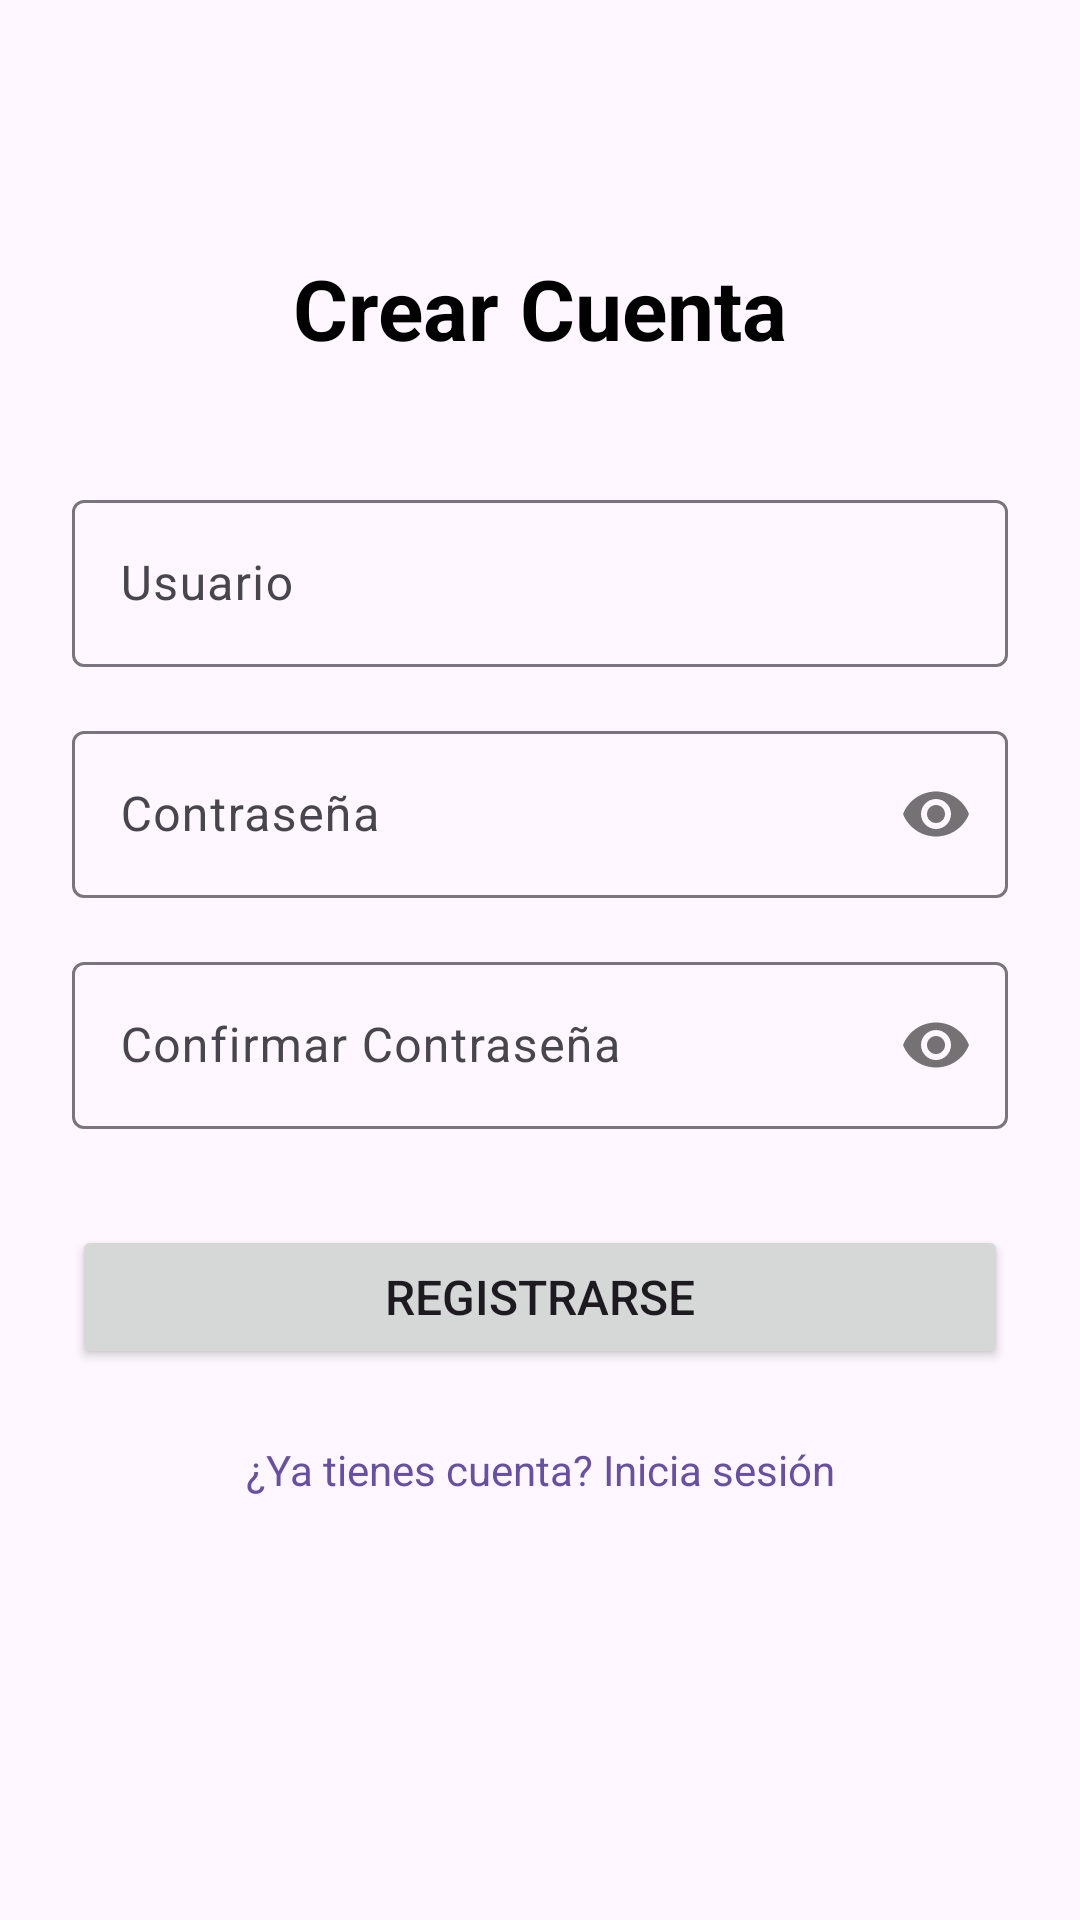

Produce the Android XML layout that renders to this screen, including the resource entries it uses.
<!-- AndroidManifest.xml: application theme Theme.AL1N -->
<!-- res/layout/activity_register.xml -->
<?xml version="1.0" encoding="utf-8"?>

<androidx.constraintlayout.widget.ConstraintLayout xmlns:android="http://schemas.android.com/apk/res/android"
    xmlns:app="http://schemas.android.com/apk/res-auto"
    xmlns:tools="http://schemas.android.com/tools"
    android:layout_width="match_parent"
    android:layout_height="match_parent"
    android:padding="24dp"
    tools:context=".RegisterActivity">

    
    <TextView
        android:id="@+id/tvRegisterTitle"
        android:layout_width="wrap_content"
        android:layout_height="wrap_content"
        android:text="Crear Cuenta"
        android:textSize="28sp"
        android:textStyle="bold"
        android:textColor="@color/black"
        app:layout_constraintTop_toTopOf="parent"
        app:layout_constraintStart_toStartOf="parent"
        app:layout_constraintEnd_toEndOf="parent"
        android:layout_marginTop="60dp" />

    
    <com.google.android.material.textfield.TextInputLayout
        android:id="@+id/tilRegisterUsername"
        android:layout_width="0dp"
        android:layout_height="wrap_content"
        android:hint="Usuario"
        app:layout_constraintTop_toBottomOf="@id/tvRegisterTitle"
        app:layout_constraintStart_toStartOf="parent"
        app:layout_constraintEnd_toEndOf="parent"
        android:layout_marginTop="40dp">

        <com.google.android.material.textfield.TextInputEditText
            android:id="@+id/etRegisterUsername"
            android:layout_width="match_parent"
            android:layout_height="wrap_content"
            android:inputType="text" />

    </com.google.android.material.textfield.TextInputLayout>

    
    <com.google.android.material.textfield.TextInputLayout
        android:id="@+id/tilRegisterPassword"
        android:layout_width="0dp"
        android:layout_height="wrap_content"
        android:hint="Contraseña"
        app:passwordToggleEnabled="true"
        app:layout_constraintTop_toBottomOf="@id/tilRegisterUsername"
        app:layout_constraintStart_toStartOf="parent"
        app:layout_constraintEnd_toEndOf="parent"
        android:layout_marginTop="16dp">

        <com.google.android.material.textfield.TextInputEditText
            android:id="@+id/etRegisterPassword"
            android:layout_width="match_parent"
            android:layout_height="wrap_content"
            android:inputType="textPassword" />

    </com.google.android.material.textfield.TextInputLayout>

    
    <com.google.android.material.textfield.TextInputLayout
        android:id="@+id/tilConfirmPassword"
        android:layout_width="0dp"
        android:layout_height="wrap_content"
        android:hint="Confirmar Contraseña"
        app:passwordToggleEnabled="true"
        app:layout_constraintTop_toBottomOf="@id/tilRegisterPassword"
        app:layout_constraintStart_toStartOf="parent"
        app:layout_constraintEnd_toEndOf="parent"
        android:layout_marginTop="16dp">

        <com.google.android.material.textfield.TextInputEditText
            android:id="@+id/etConfirmPassword"
            android:layout_width="match_parent"
            android:layout_height="wrap_content"
            android:inputType="textPassword" />

    </com.google.android.material.textfield.TextInputLayout>

    
    <Button
        android:id="@+id/btnRegister"
        android:layout_width="0dp"
        android:layout_height="wrap_content"
        android:text="Registrarse"
        android:textSize="16sp"
        app:layout_constraintTop_toBottomOf="@id/tilConfirmPassword"
        app:layout_constraintStart_toStartOf="parent"
        app:layout_constraintEnd_toEndOf="parent"
        android:layout_marginTop="32dp" />

    
    <TextView
        android:id="@+id/tvBackToLogin"
        android:layout_width="wrap_content"
        android:layout_height="wrap_content"
        android:text="¿Ya tienes cuenta? Inicia sesión"
        android:textColor="?attr/colorPrimary"
        android:clickable="true"
        android:focusable="true"
        app:layout_constraintTop_toBottomOf="@id/btnRegister"
        app:layout_constraintStart_toStartOf="parent"
        app:layout_constraintEnd_toEndOf="parent"
        android:layout_marginTop="24dp" />

</androidx.constraintlayout.widget.ConstraintLayout>
<!-- resources referenced by this layout -->
<resources>
  <color name="black">#FF000000</color>
  <style name="Theme.AL1N" parent="Base.Theme.AL1N" />
  <style name="Base.Theme.AL1N" parent="Theme.Material3.DayNight.NoActionBar">
          
          
      </style>
</resources>
